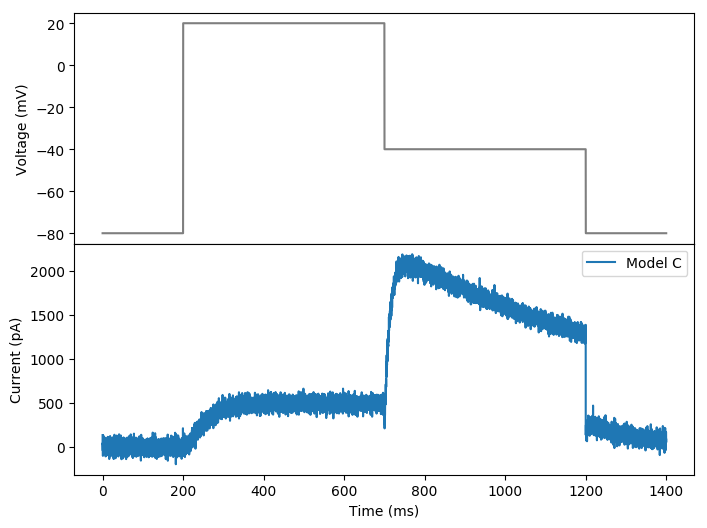

The file beside this chart, header and first rows:
time, current
0.000000000000000000e+00, 1.353988401861822979e+02
1.000000000000000056e-01, 3.146298365610391201e+01
2.000000000000000111e-01, 4.545482054138303596e+01
3.000000000000000444e-01, 2.524763590933040902e+01
4.000000000000000222e-01, 3.261224561600936767e+01
5.000000000000000000e-01, -1.590955401018970150e+01
6.000000000000000888e-01, -4.234750095012233828e+01
7.000000000000000666e-01, 3.035461569538485804e+01
8.000000000000000444e-01, -1.008520639806703798e+02
9.000000000000000222e-01, 3.706245107454808618e+01
1.000000000000000000e+00, 2.649702292673714865e+01
1.100000000000000089e+00, -2.939367844155022524e+01
1.200000000000000178e+00, 9.491113695733512046e+00
1.300000000000000044e+00, -3.788725458677355817e+01
1.400000000000000133e+00, -4.660551259083433706e+01
1.500000000000000000e+00, 4.780917368784502486e+01
1.600000000000000089e+00, 9.596064343675726249e+00
1.700000000000000178e+00, 9.899421443114850661e+01
1.800000000000000044e+00, 1.303547122154740805e+02
1.900000000000000133e+00, 3.423179250324488976e+01
2.000000000000000000e+00, 1.518962065593380295e+01
2.100000000000000089e+00, 8.474249448723867317e+01
2.200000000000000178e+00, -8.524794830936764356e+01
2.300000000000000266e+00, -5.789962254969861277e+01
2.400000000000000355e+00, -6.685687802253482914e+00
2.500000000000000000e+00, 1.958274036504635518e+01
2.600000000000000089e+00, 8.401580033300326988e+00
2.700000000000000178e+00, 9.281441193060613770e+00
2.800000000000000266e+00, 4.044164394211171754e+01
2.900000000000000355e+00, 3.704331995344453787e+00
3.000000000000000000e+00, 3.199569890471465428e+01
3.100000000000000089e+00, 1.653866317021970644e+01
3.200000000000000178e+00, -2.479885291423813243e+01
3.300000000000000266e+00, -3.764713682154977192e+01
3.400000000000000355e+00, -4.711397193192809141e+01
3.500000000000000000e+00, 2.429393058995567145e+01
3.600000000000000089e+00, -5.782317592283517271e+00
3.700000000000000178e+00, 9.514408799428285590e+01
3.800000000000000266e+00, 1.196269616988625373e+01
3.900000000000000355e+00, 9.988896250008302502e+01
4.000000000000000000e+00, -4.960682676690275628e+01
4.100000000000000533e+00, 9.896323481485051587e+00
4.200000000000000178e+00, -5.677588144839686635e+01
4.299999999999999822e+00, 7.467221248099925601e-02
4.400000000000000355e+00, 5.135555583640606159e+01
4.500000000000000000e+00, -7.773546982000874905e+00
4.600000000000000533e+00, -1.522608962843501335e+00
4.700000000000000178e+00, 3.254763990721078670e+01
4.800000000000000711e+00, 1.077986703957414107e+02
4.900000000000000355e+00, -3.045659455827687268e+01
5.000000000000000000e+00, -3.770991876758206729e+01
5.100000000000000533e+00, -1.726457694290236233e+01
5.200000000000000178e+00, 7.407686799303630387e+00
5.300000000000000711e+00, -2.391605371889105669e+01
5.400000000000000355e+00, 2.799481855537723618e+01
5.500000000000000000e+00, 5.129686215013880002e+01
5.600000000000000533e+00, -4.623736470716907832e+01
5.700000000000000178e+00, 9.319955515806648805e+01
5.800000000000000711e+00, -5.663450984578370395e+01
5.900000000000000355e+00, 3.058024361036037675e+01
... 13,940 more rows
